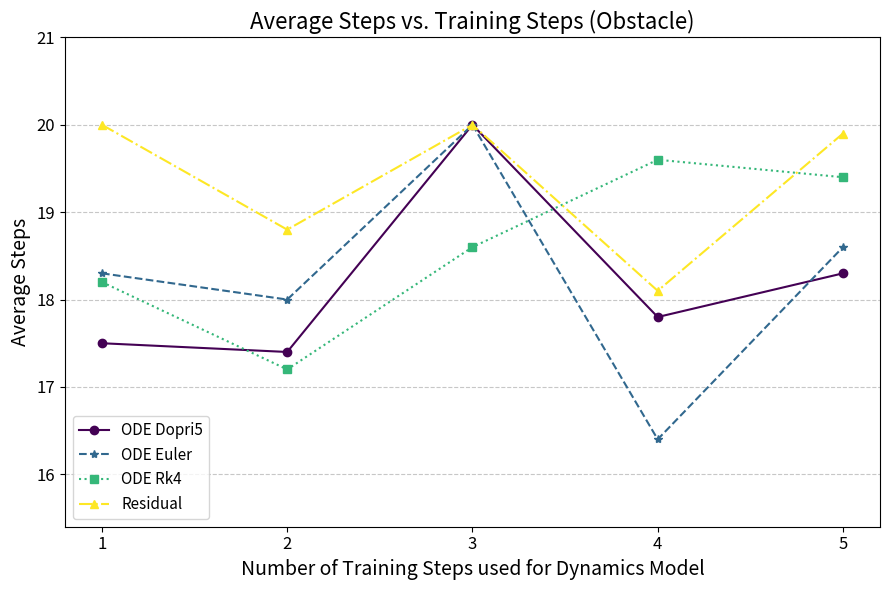

The matplotlib source for this figure:
import matplotlib.pyplot as plt
import numpy as np
import os

# --- Data Provided (From previous step) ---
## free space
# results_data = {
#     # ODE Dopri5
#     ("ODE Dopri5", 1): (1.00, 8.20),
#     ("ODE Dopri5", 2): (1.00, 7.80),
#     ("ODE Dopri5", 3): (1.00, 8.80),
#     ("ODE Dopri5", 4): (1.00, 8.60),
#     ("ODE Dopri5", 5): (1.00, 9.00),
#     # ODE Euler
#     ("ODE Euler", 1): (1.00, 8.40),
#     ("ODE Euler", 2): (1.00, 7.60),
#     ("ODE Euler", 3): (1.00, 11.00),
#     ("ODE Euler", 4): (1.00, 6.80),
#     ("ODE Euler", 5): (1.00, 11.80),
#     # ODE Rk4
#     ("ODE Rk4", 1): (1.00, 8.00),
#     ("ODE Rk4", 2): (1.00, 6.20),
#     ("ODE Rk4", 3): (1.00, 10.80),
#     ("ODE Rk4", 4): (1.00, 8.40),
#     ("ODE Rk4", 5): (1.00, 10.80),
#     # Residual
#     ("Residual", 1): (1.00, 14.00),
#     ("Residual", 2): (1.00, 13.60),
#     ("Residual", 3): (1.00, 9.60),
#     ("Residual", 4): (1.00, 12.60),
#     ("Residual", 5): (0.80, 15.00),
# }

## obstacle
results_data = {
    # ODE Dopri5
    ("ODE Dopri5", 1): (0.20, 17.50),
    ("ODE Dopri5", 2): (0.30, 17.40), 
    ("ODE Dopri5", 3): (0.40, 20.00), 
    ("ODE Dopri5", 4): (0.20, 17.80), 
    ("ODE Dopri5", 5): (0.20, 18.30), 
    # ODE Euler
    ("ODE Euler", 1): (0.20, 18.30), 
    ("ODE Euler", 2): (0.20, 18.00),  
    ("ODE Euler", 3): (0.30, 20.00),  
    ("ODE Euler", 4): (0.10, 16.40),  
    ("ODE Euler", 5): (0.00, 18.60),  
    # ODE Rk4
    ("ODE Rk4", 1): (0.10, 18.20),   
    ("ODE Rk4", 2): (0.10, 17.20),  
    ("ODE Rk4", 3): (0.40, 18.60),   
    ("ODE Rk4", 4): (0.10, 19.60),   
    ("ODE Rk4", 5): (0.10, 19.40),  
    # Residual
    ("Residual", 1): (0.00, 20.00), 
    ("Residual", 2): (0.10, 18.80),  
    ("Residual", 3): (0.10, 20.00), 
    ("Residual", 4): (0.30, 18.10),  
    ("Residual", 5): (0.10, 19.90),  
}

# Configuration based on the data and previous script style
num_steps_list = [1, 2, 3, 4, 5] # x-axis values
models = ["ODE Dopri5", "ODE Euler", "ODE Rk4", "Residual"] # Models included
max_steps_per_episode = 20 # Set a reasonable default upper bound if needed
eval_type = "Obstacle" # "Obstacle" or "Free Space"

# Ensure the media directory exists
if not os.path.exists("media"):
    os.makedirs("media")
# UPDATED Filename to reflect content
plot_filename = f"media/evaluation_avg_steps_plot_{eval_type}.png"

# --- Font Size Configuration ---
title_fontsize = 16
label_fontsize = 14
tick_fontsize = 12
legend_fontsize = 11

# --- Plotting Logic ---

print("Generating average steps plot...")

# Create figure and a single axes object
fig, ax1 = plt.subplots(figsize=(9, 6))

# Define plot styles - Need styles for 4 models
colors = plt.cm.viridis(np.linspace(0, 1, len(models))) # One color per model
linestyles = ['-', '--', ':', '-.'] # 4 distinct styles
markers = ['o', '*', 's', '^']      # 4 distinct markers

# --- Axis Setup (Average Steps Only) ---
ax1.set_xlabel('Number of Training Steps used for Dynamics Model', fontsize=label_fontsize)
ax1.set_ylabel('Average Steps', fontsize=label_fontsize) # Set Y label to Average Steps
ax1.tick_params(axis='y', labelsize=tick_fontsize) # Apply labelsize to Y ticks
ax1.tick_params(axis='x', labelsize=tick_fontsize) # Apply labelsize to X ticks
ax1.grid(True, axis='y', linestyle='--', alpha=0.7) # Keep grid on the Y axis

# --- Data Extraction and Plotting ---
min_step_overall = max_steps_per_episode + 1
max_step_overall = 0
lines = []
labels = []

# Loop through the models list
for i, model_name in enumerate(models):
    model_display_name = model_name
    avg_steps_list = []
    valid_steps_train = []
    current_model_min_step = max_steps_per_episode + 1
    current_model_max_step = 0

    for num_steps in num_steps_list:
        result = results_data.get((model_name, num_steps))
        if result is not None:
            # Only extract average steps (index 1)
            _sr, avs = result # Use _sr to indicate success rate is ignored
            if isinstance(avs, (int, float)): # Check if avg steps value is valid
                avg_steps_list.append(avs)
                valid_steps_train.append(num_steps)
                current_model_min_step = min(current_model_min_step, avs)
                current_model_max_step = max(current_model_max_step, avs)
            else:
                # Handle cases where avg steps might be missing or invalid if necessary
                print(f"Warning: Invalid or missing avg_steps for {model_name}, Steps: {num_steps}")


    min_step_overall = min(min_step_overall, current_model_min_step)
    max_step_overall = max(max_step_overall, current_model_max_step)

    if not valid_steps_train:
        print(f"Warning: No valid results found for model '{model_display_name}'. Skipping plot lines.")
        continue

    # Plot ONLY Average Steps on ax1
    line, = ax1.plot(valid_steps_train, avg_steps_list,
                     marker=markers[i],
                     linestyle=linestyles[i],
                     color=colors[i], # Use color based on index
                     label=model_display_name) # Simplified label for legend
    lines.append(line)
    labels.append(model_display_name) # Add model name to labels list

# --- Final Plot Adjustments ---
# Recalculate y-limits based on actual data range for average steps
if min_step_overall > max_steps_per_episode: min_step_overall = 0 # If no steps found, start at 0
# Set y-limits for average steps on ax1 with a small buffer
ax1.set_ylim(max(0, min_step_overall - 1), max_step_overall + 1)

plt.title(f'Average Steps vs. Training Steps ({eval_type})', fontsize=title_fontsize) # Updated title
ax1.legend(lines, labels, loc='best', fontsize=legend_fontsize) # Legend for the plotted lines
ax1.set_xticks(num_steps_list) # Ensure ticks are at the specified step counts

fig.tight_layout() # Adjust layout to prevent labels overlapping

# --- Save and Show Plot ---
try:
    plt.savefig(plot_filename)
    print(f"Plot saved as '{plot_filename}'")
    plt.show()
except Exception as e:
    print(f"Error saving/showing plot '{plot_filename}': {e}")
finally:
     plt.close(fig) # Close the figure window

print("Average steps plot generation complete.")
